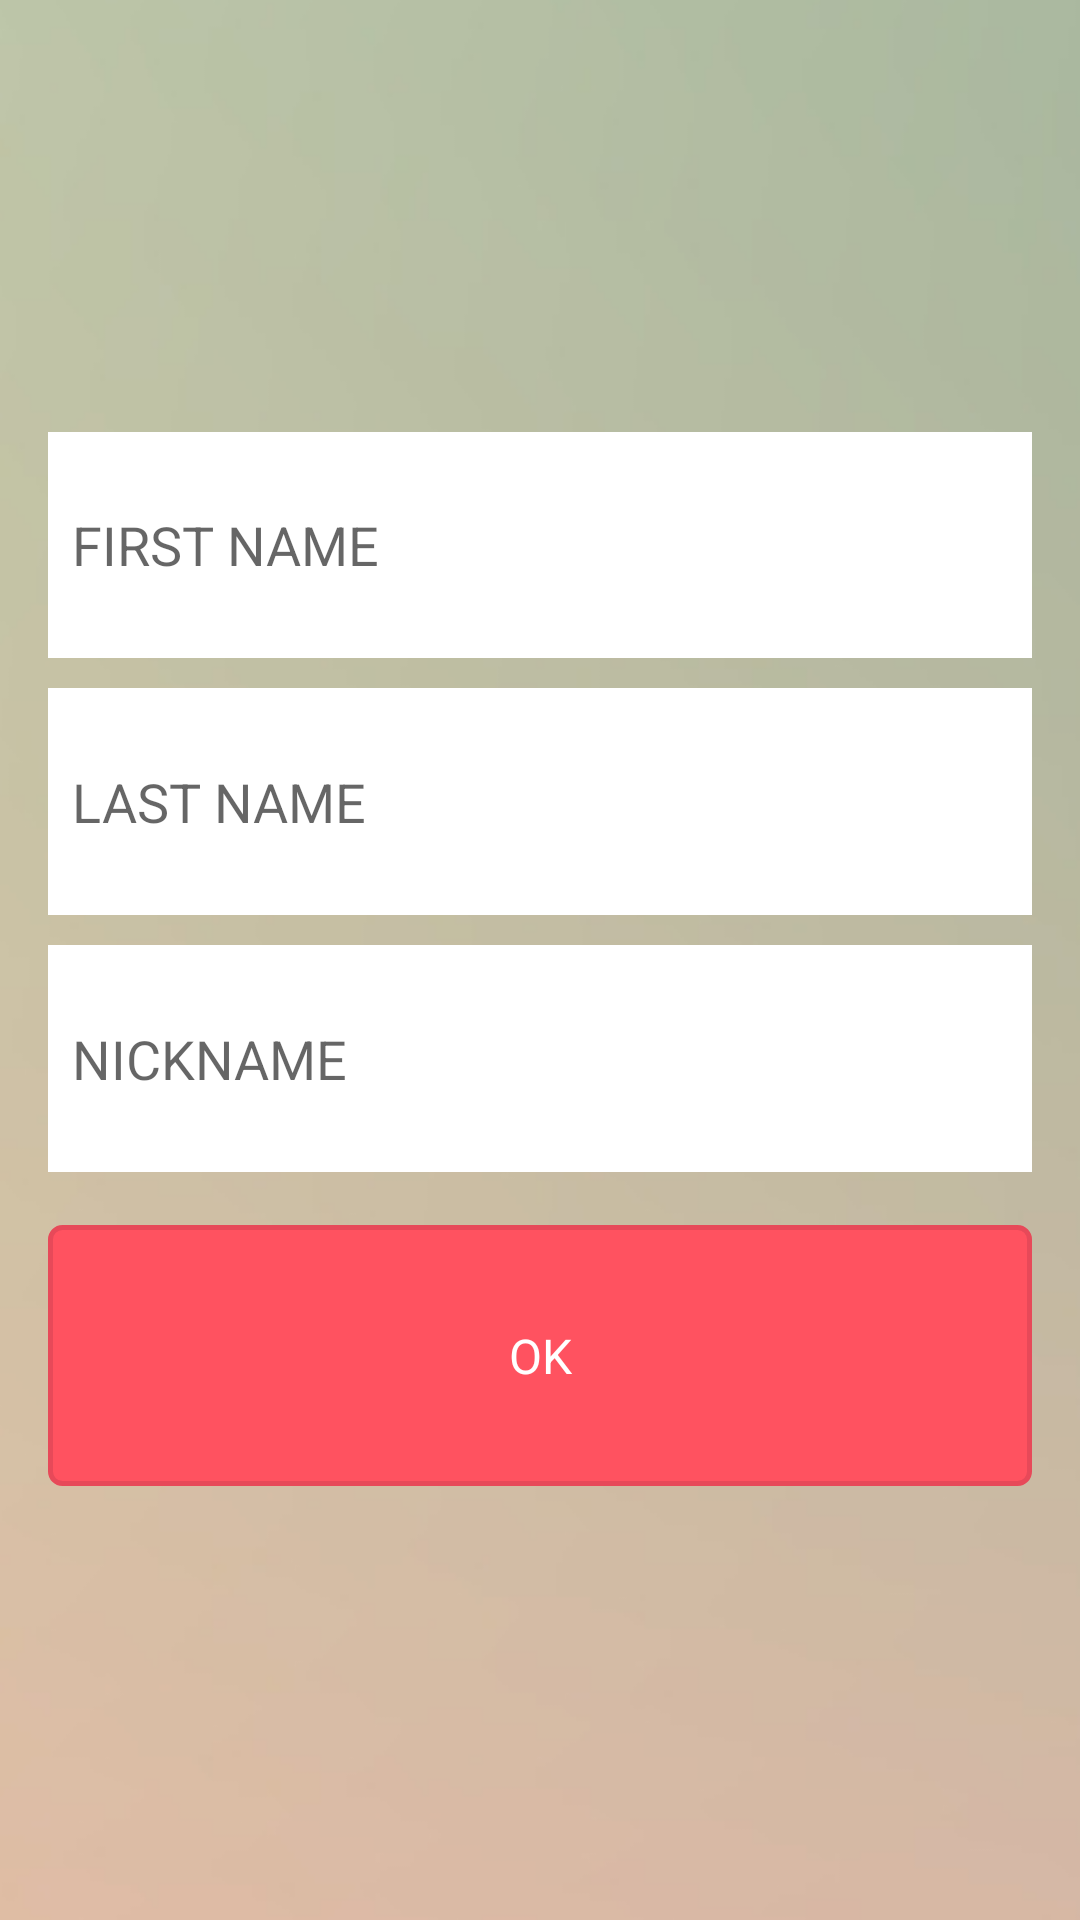

Here is an Android app screen rendered from its layout file. Give the layout XML and the strings, colors and styles it references.
<!-- AndroidManifest.xml: application theme TestTheme -->
<!-- res/layout/activity_add_user.xml -->
<LinearLayout xmlns:android="http://schemas.android.com/apk/res/android"
    xmlns:tools="http://schemas.android.com/tools"
    android:layout_width="match_parent"
    android:layout_height="match_parent"
    android:paddingLeft="@dimen/activity_horizontal_margin"
    android:paddingRight="@dimen/activity_horizontal_margin"
    android:paddingTop="@dimen/activity_vertical_margin"
    android:background="@drawable/bg_image_test"

    android:paddingBottom="@dimen/activity_vertical_margin"
    android:orientation="vertical"
    tools:context="com.example.antonnazareth.keeper.AddUserActivity">

    <View
        android:layout_width="0dp"
        android:layout_height="0dp"
        android:layout_weight="2.5"/>

    <LinearLayout
        android:layout_width="match_parent"
        android:layout_height="wrap_content"
        android:orientation="horizontal"
        android:gravity="center"
        android:layout_weight="1">

        <EditText
            android:layout_width="wrap_content"
            android:layout_height="match_parent"
            android:id="@+id/enter_first_name"
            android:text=""
            android:hint="FIRST NAME"
            android:layout_weight="1"
            android:singleLine="true"
            android:paddingLeft="8dp"
            android:background="#FFFFFF"
            android:gravity="left|center_vertical"/>

    </LinearLayout>

    <View
        android:layout_width="0dp"
        android:layout_height="5dp"
        android:layout_weight="0.1"/>

    <LinearLayout
        android:layout_width="match_parent"
        android:layout_height="wrap_content"
        android:orientation="horizontal"
        android:gravity="center"
        android:layout_weight="1">


        <EditText
            android:layout_width="wrap_content"
            android:layout_height="match_parent"
            android:id="@+id/enter_last_name"
            android:text=""
            android:hint="LAST NAME"
            android:layout_weight="1"
            android:singleLine="true"
            android:background="#FFFFFF"
            android:paddingLeft="8dp"
            android:gravity="left|center_vertical"/>

    </LinearLayout>

    <View
        android:layout_width="0dp"
        android:layout_height="5dp"
        android:layout_weight="0.1"/>

    <LinearLayout
        android:layout_width="match_parent"
        android:layout_height="wrap_content"
        android:orientation="horizontal"
        android:gravity="center"
        android:layout_weight="1">

        <EditText
            android:layout_width="wrap_content"
            android:layout_height="match_parent"
            android:id="@+id/enter_nickname"
            android:text=""
            android:hint="NICKNAME"
            android:layout_weight="1"
            android:paddingLeft="8dp"
            android:singleLine="true"
            android:background="#FFFFFF"
            android:gravity="left|center_vertical"/>

    </LinearLayout>


    <View
        android:layout_width="0dp"
        android:layout_height="5dp"
        android:layout_weight="0.25"/>

    <Button
        android:id="@+id/button20"
        android:layout_height="wrap_content"
        android:layout_width="match_parent"
        android:text="OK"
        android:layout_weight="1"/>

    <View
        android:layout_width="0dp"
        android:layout_height="0dp"
        android:layout_weight="2.5"/>
</LinearLayout>
<!-- resources referenced by this layout -->
<resources>
  <dimen name="activity_horizontal_margin">16dp</dimen>
  <dimen name="activity_vertical_margin">16dp</dimen>
  <!-- drawable bg_image_test (drawable) -->
  <bitmap xmlns:android="http://schemas.android.com/apk/res/android"
      android:src="@drawable/background_try_1">
  </bitmap>
  <style name="TestTheme" parent="@style/AppTheme">
          <item name="android:buttonStyle">@style/button</item>
          <item name="android:spinnerDropDownItemStyle">@style/spinnerDropDownItemStyle</item>
          <item name="android:spinnerItemStyle">@style/spinnerItemStyle</item>
          <item name="android:listViewStyle">@style/listView</item>
      </style>
  <style name="AppTheme" parent="Theme.AppCompat.Light.DarkActionBar">
          
          <item name="android:windowSoftInputMode">adjustPan</item>
      </style>
  <style name="button" parent="@android:style/Widget.Button">
          <item name="android:gravity">center_vertical|center_horizontal</item>
          <item name="android:textColor">#FFFFFF</item>
          <item name="android:textSize">16sp</item>
          <item name="android:background">@drawable/button_states</item>
          <item name="android:focusable">true</item>
          <item name="android:clickable">true</item>
          <item name="android:layout_marginTop">3dp</item>
      </style>
  <style name="spinnerDropDownItemStyle" parent="android:TextAppearance.Widget.TextView.SpinnerItem">
      </style>
  <style name="spinnerItemStyle" parent="android:Widget.TextView.SpinnerItem">
      </style>
  <!-- drawable button_states (drawable) -->
  <?xml version="1.0" encoding="utf-8"?>
  <selector xmlns:android="http://schemas.android.com/apk/res/android">
      <item
          android:state_enabled="false"
          android:drawable="@drawable/button_disabled" />
      <item
          android:state_pressed="true"
          android:state_enabled="true"
          android:drawable="@drawable/button_pressed" />
      <item
          android:state_focused="true"
          android:state_enabled="true"
          android:drawable="@drawable/button_focussed" />
      <item
          android:state_enabled="true"
          android:drawable="@drawable/button_enabled" />
  </selector>
  <!-- drawable button_disabled (drawable) -->
  <?xml version="1.0" encoding="utf-8"?>
  <shape xmlns:android="http://schemas.android.com/apk/res/android" android:shape="rectangle">
      <gradient
          android:startColor="#F2F2F2"
          android:centerColor="#A4A4A4"
          android:endColor="#F2F2F2"
          android:angle="90"/>
      <padding android:left="7dp"
          android:top="7dp"
          android:right="7dp"
          android:bottom="7dp" />
      <corners android:radius= "8dp" />
  </shape>
  <!-- drawable button_pressed (drawable) -->
  <?xml version="1.0" encoding="utf-8"?>
  <shape xmlns:android="http://schemas.android.com/apk/res/android"
  android:shape="rectangle">
  <solid android:color="#e74959"/>
  <padding android:left="7dp"
      android:top="7dp"
      android:right="7dp"
      android:bottom="7dp" />
  <corners android:radius= "4dp" />
  </shape>
  <!-- drawable button_focussed (drawable) -->
  <?xml version="1.0" encoding="utf-8"?>
  <shape xmlns:android="http://schemas.android.com/apk/res/android" android:shape="rectangle">
      <gradient
          android:startColor="#F7D358"
          android:centerColor="#DF7401"
          android:endColor="#F7D358"
          android:angle="90"/>
      <padding android:left="7dp"
          android:top="7dp"
          android:right="7dp"
          android:bottom="7dp" />
      <corners android:radius= "8dp" />
  </shape>
  <!-- drawable button_enabled (drawable) -->
  <?xml version="1.0" encoding="utf-8"?>
  <shape xmlns:android="http://schemas.android.com/apk/res/android"
      android:shape="rectangle">
      <solid android:color="#ff5260"/>
      <padding android:left="7dp"
          android:top="7dp"
          android:right="7dp"
          android:bottom="7dp" />
      <stroke android:width="5px" android:color="#e74959" />
      <corners android:radius= "4dp" />
  </shape>
  
  
</resources>
